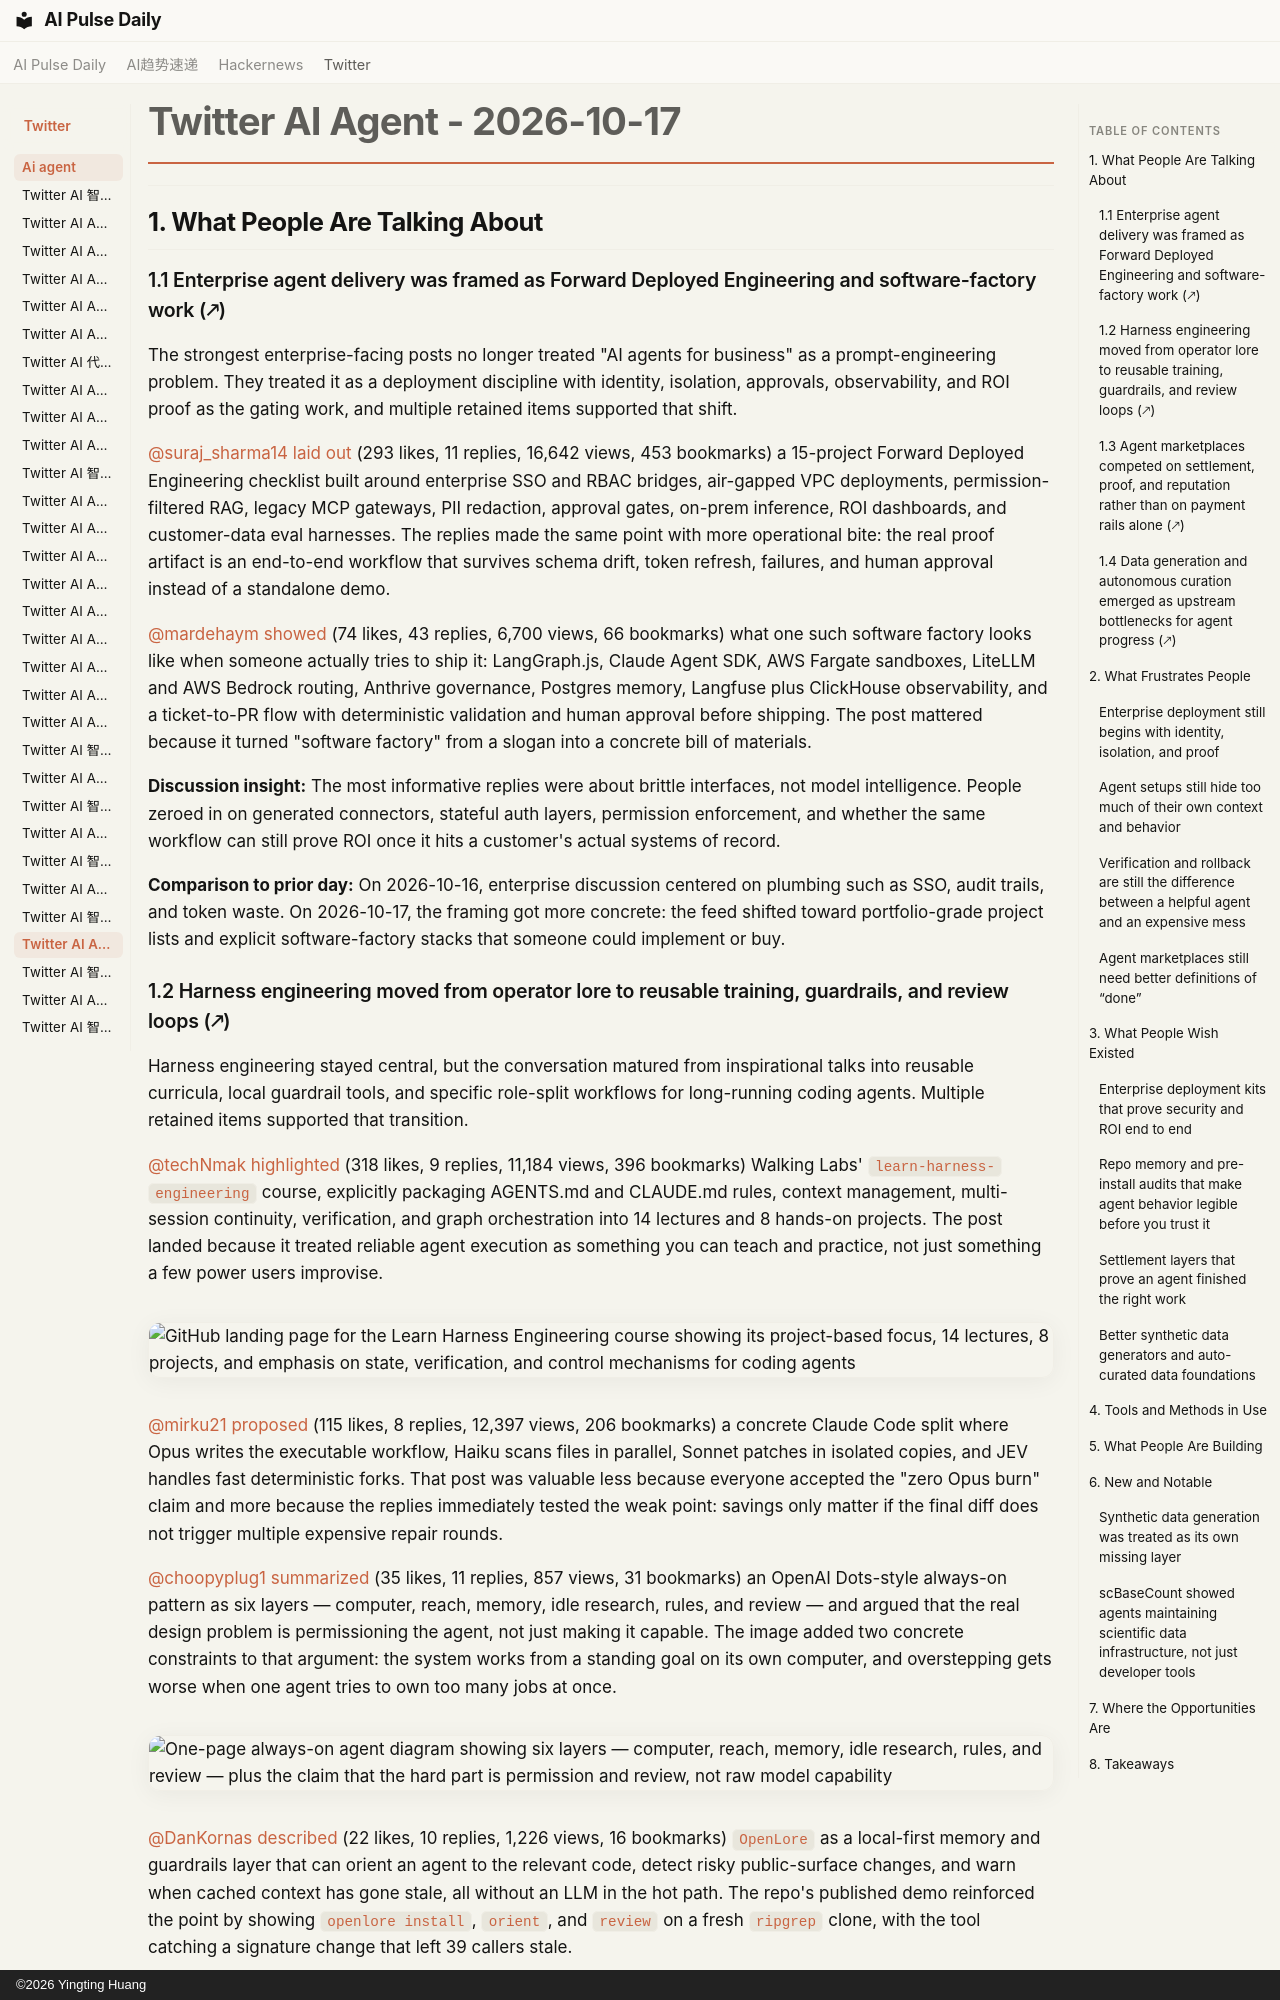

repository: vibewatch/vibewatch.github.io · page: twitter/ai-agent/2026-10-17/index.html · generator: mkdocs · copyright: ©2026 Yingting Huang

# Twitter AI Agent - 2026-10-17

---

## 1. What People Are Talking About

### 1.1 Enterprise agent delivery was framed as Forward Deployed Engineering and software-factory work (🡕)

The strongest enterprise-facing posts no longer treated "AI agents for business" as a prompt-engineering problem. They treated it as a deployment discipline with identity, isolation, approvals, observability, and ROI proof as the gating work, and multiple retained items supported that shift.

[@suraj_sharma14](https://x.com/suraj_sharma14) [laid out](https://x.com/suraj_sharma14/status/2111427008295301488) (293 likes, 11 replies, 16,642 views, 453 bookmarks) a 15-project Forward Deployed Engineering checklist built around enterprise SSO and RBAC bridges, air-gapped VPC deployments, permission-filtered RAG, legacy MCP gateways, PII redaction, approval gates, on-prem inference, ROI dashboards, and customer-data eval harnesses. The replies made the same point with more operational bite: the real proof artifact is an end-to-end workflow that survives schema drift, token refresh, failures, and human approval instead of a standalone demo.

[@mardehaym](https://x.com/mardehaym) [showed](https://x.com/mardehaym/status/2111152777028075716) (74 likes, 43 replies, 6,700 views, 66 bookmarks) what one such software factory looks like when someone actually tries to ship it: LangGraph.js, Claude Agent SDK, AWS Fargate sandboxes, LiteLLM and AWS Bedrock routing, Anthrive governance, Postgres memory, Langfuse plus ClickHouse observability, and a ticket-to-PR flow with deterministic validation and human approval before shipping. The post mattered because it turned "software factory" from a slogan into a concrete bill of materials.

**Discussion insight:** The most informative replies were about brittle interfaces, not model intelligence. People zeroed in on generated connectors, stateful auth layers, permission enforcement, and whether the same workflow can still prove ROI once it hits a customer's actual systems of record.

**Comparison to prior day:** On 2026-10-16, enterprise discussion centered on plumbing such as SSO, audit trails, and token waste. On 2026-10-17, the framing got more concrete: the feed shifted toward portfolio-grade project lists and explicit software-factory stacks that someone could implement or buy.
